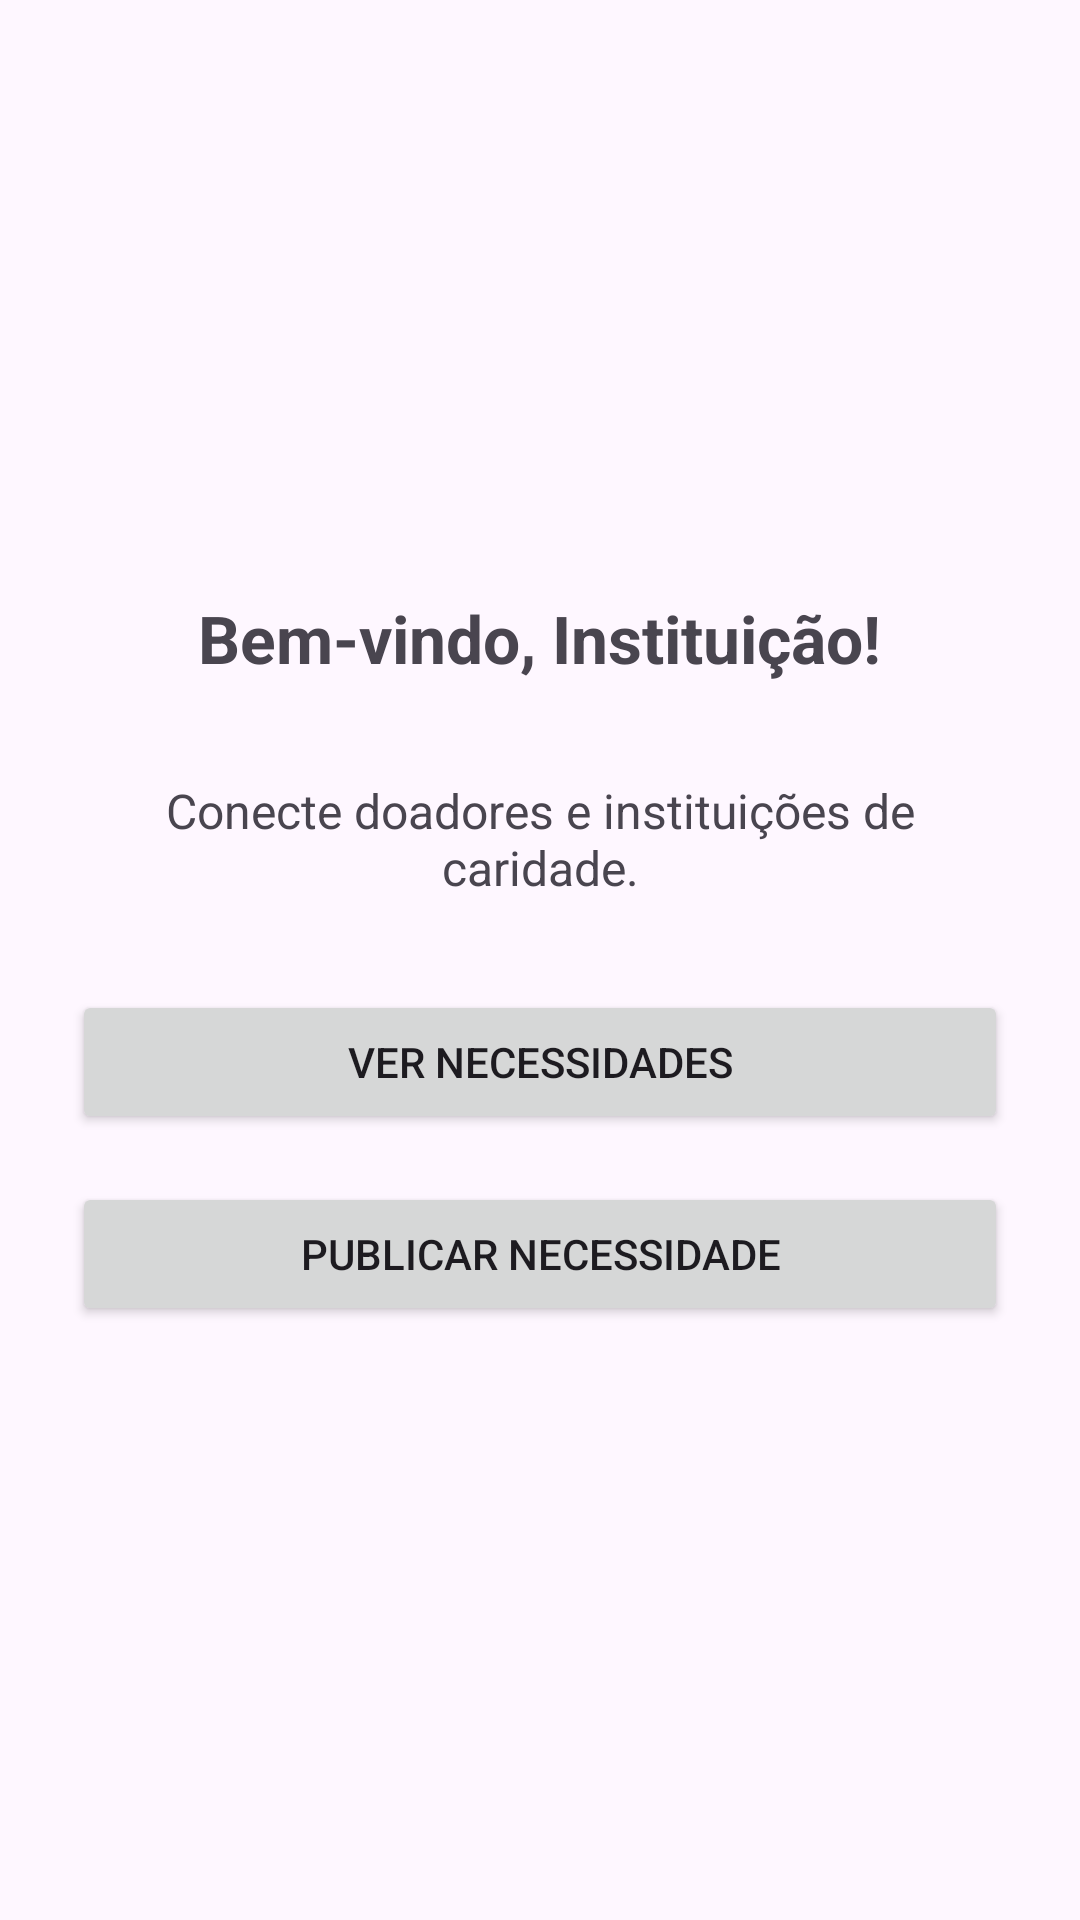

Reconstruct the res/layout file that produces this screen, plus the resources it refers to.
<!-- AndroidManifest.xml: application theme Theme.AppDoacoes -->
<!-- res/layout/activity_menu_instituicao.xml -->
<?xml version="1.0" encoding="utf-8"?>
<LinearLayout xmlns:android="http://schemas.android.com/apk/res/android"
    android:layout_width="match_parent"
    android:layout_height="match_parent"
    android:orientation="vertical"
    android:padding="24dp"
    android:gravity="center">

    <TextView
        android:id="@+id/textViewBoasVindas"
        android:layout_width="wrap_content"
        android:layout_height="wrap_content"
        android:text="@string/bem_vindo_institui_o"
        android:textSize="22sp"
        android:textStyle="bold"
        android:gravity="center"
        android:layout_marginBottom="32dp"/>

    <TextView
        android:id="@+id/textViewDescription"
        android:layout_width="wrap_content"
        android:layout_height="wrap_content"
        android:layout_marginBottom="30dp"
        android:gravity="center"
        android:text="@string/conecte_doadores_e_institui_es_de_caridade"
        android:textSize="16sp" />

    <Button
        android:id="@+id/buttonVerNecessidades"
        android:layout_width="match_parent"
        android:layout_height="wrap_content"
        android:text="@string/ver_necessidades"
        android:layout_marginBottom="16dp"/>

    <Button
        android:id="@+id/buttonPublicarNecessidade"
        android:layout_width="match_parent"
        android:layout_height="wrap_content"
        android:text="@string/publicar_necessidade"/>
</LinearLayout>
<!-- resources referenced by this layout -->
<resources>
  <string name="bem_vindo_institui_o">Bem-vindo, Instituição!</string>
  <string name="conecte_doadores_e_institui_es_de_caridade">Conecte doadores e instituições de caridade.</string>
  <string name="publicar_necessidade">Publicar Necessidade</string>
  <string name="ver_necessidades">Ver Necessidades</string>
  <style name="Theme.AppDoacoes" parent="Base.Theme.AppDoacoes" />
  <style name="Base.Theme.AppDoacoes" parent="Theme.Material3.DayNight.NoActionBar">
          
          
      </style>
</resources>
